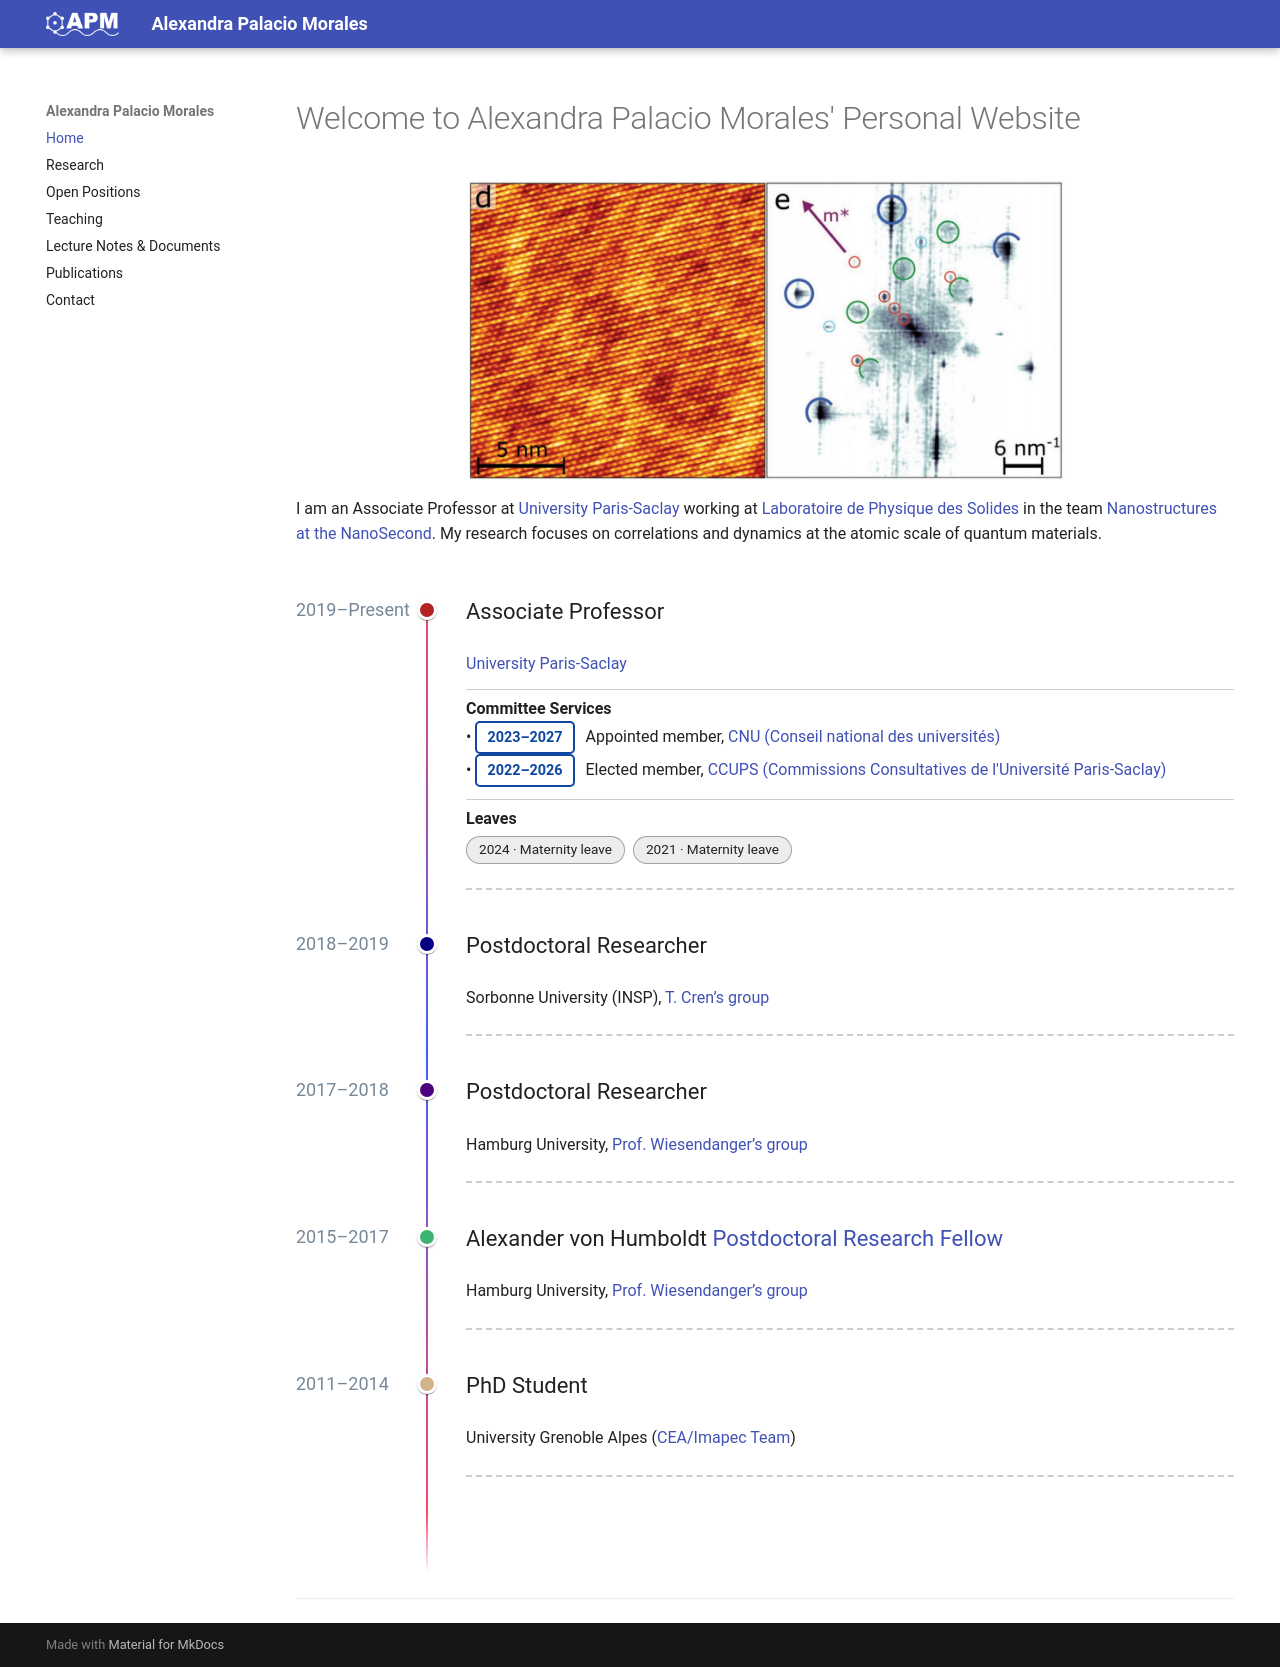

repository: DrJiheu/website · page: index.html · generator: mkdocs

---
hide:
  - toc
---

# Welcome to Alexandra Palacio Morales' Personal Website

<!-- Swiper HTML -->
<div class="swiper">
  <div class="swiper-wrapper">
    <div class="swiper-slide"><img src="assets/images/slide1.jpg" alt="Slide 1"/></div>
    <div class="swiper-slide"><img src="assets/images/slide2.jpg" alt="Slide 2"/></div>
    <div class="swiper-slide"><img src="assets/images/slide3.jpg" alt="Slide 3"/></div>
  </div>
  <!-- Pagination dots -->
  <div class="swiper-pagination"></div>
</div>

<!-- Initialize Swiper -->
<script>
  document.addEventListener('DOMContentLoaded', function() {
    new Swiper('.swiper', {
      loop: true,
      autoplay: {
        delay: 2000,
        disableOnInteraction: false
      },
	  speed: 1000,                // Transition animation speed (in ms)
      pagination: {
        el: '.swiper-pagination',
        clickable: true
      }
    });
  });
</script>


I am an Associate Professor at [University Paris-Saclay](https://www.universite-paris-saclay.fr/) working at [Laboratoire de Physique des Solides](https://www.lps.u-psud.fr/?lang=fr) in the team [Nanostructures at the NanoSecond](https://equipes.lps.u-psud.fr/ns2/). 
My research focuses on correlations and dynamics at the atomic scale of quantum materials.

::timeline::

- title: Associate Professor
  sub_title: "<span class='no-wrap'>2019–Present</span>"

  content: |
    [University Paris-Saclay](https://www.universite-paris-saclay.fr/)

	 <span class="subtle-line"></span>
	
    **Committee Services** <br>
	

    &#x2022 <span class="year-badge">2023–2027</span> Appointed member, [CNU (Conseil national des universités)](https://conseil-national-des-universites.fr/cnu/)<br>
    &#x2022 <span class="year-badge">2022–2026</span> Elected member, [CCUPS  (Commissions Consultatives de l'Université Paris-Saclay)](https://www.phys.universite-paris-saclay.fr/ccsu-2/)
	
	<span class="subtle-line"></span>
	
    **Leaves**<br>

    <span class="chips">
      <span class="chip">2024 · Maternity leave</span>
      <span class="chip">2021 · Maternity leave</span>
    </span>


- title: Postdoctoral Researcher
  sub_title: 2018–2019
  content: Sorbonne University (INSP), [T. Cren’s group](https://w3.insp.upmc.fr/recherche-2/equipes-de-recherche/spectroscopie-des-nouveaux-etats-quantiques/)

- title: Postdoctoral Researcher
  sub_title: 2017–2018
  content: Hamburg University, [Prof. Wiesendanger’s group](http://www.nanoscience.de/HTML/index.html)

- title: Alexander von Humboldt [Postdoctoral Research Fellow](https://www.humboldt-foundation.de/en/)
  sub_title: 2015–2017
  content: Hamburg University, [Prof. Wiesendanger’s group](http://www.nanoscience.de/HTML/index.html)

- title: PhD Student
  sub_title: 2011–2014
  content: University Grenoble Alpes ([CEA/Imapec Team](https://www.pheliqs.fr/Pages/Imapec/Presentation.aspx))
::/timeline::




---
